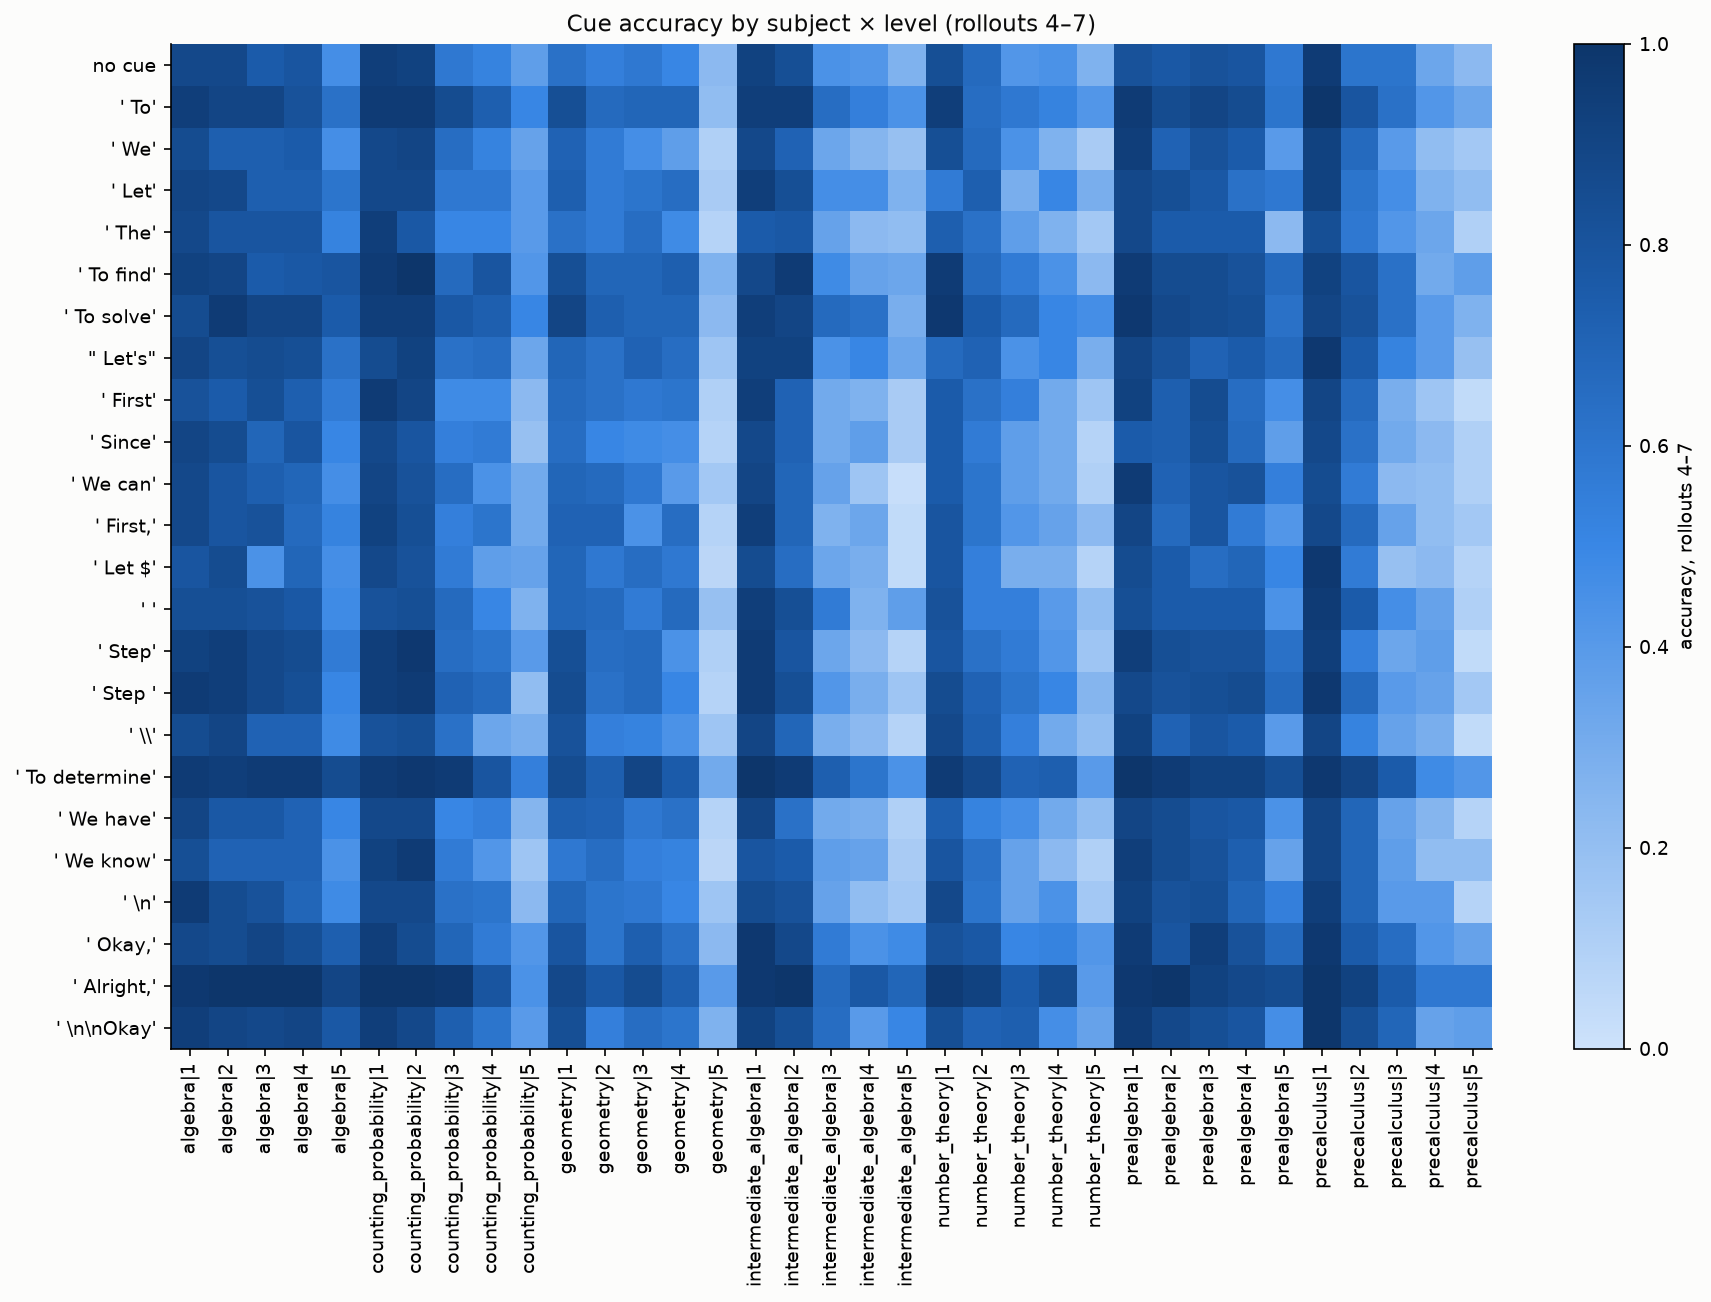

Data behind this chart, as committed beside it:
cue, algebra|1, algebra|2, algebra|3, algebra|4, algebra|5, counting_probability|1, counting_probability|2, counting_probability|3, counting_probability|4, counting_probability|5, geometry|1, geometry|2, geometry|3, geometry|4, geometry|5, intermediate_algebra|1, intermediate_algebra|2, intermediate_algebra|3, intermediate_algebra|4, intermediate_algebra|5, number_theory|1, number_theory|2, number_theory|3
no cue, 0.875, 0.875, 0.75, 0.7917, 0.4583, 0.9375, 0.9167, 0.5833, 0.5208, 0.375, 0.625, 0.5417, 0.5833, 0.5, 0.2292, 0.9167, 0.8333, 0.4375, 0.4167, 0.2708, 0.8333, 0.6667, 0.4167
' To', 0.9375, 0.8958, 0.8958, 0.8125, 0.625, 0.9583, 0.9583, 0.8542, 0.7292, 0.5, 0.8333, 0.6667, 0.6875, 0.6875, 0.2083, 0.9375, 0.9375, 0.6458, 0.5417, 0.4375, 0.9375, 0.6458, 0.5833
' We', 0.8542, 0.7292, 0.7292, 0.75, 0.4583, 0.875, 0.8958, 0.6458, 0.5208, 0.3542, 0.7083, 0.5625, 0.4583, 0.375, 0.1042, 0.875, 0.7083, 0.3333, 0.25, 0.1875, 0.8333, 0.6667, 0.4375
' Let', 0.8958, 0.875, 0.7292, 0.7292, 0.6042, 0.875, 0.875, 0.5833, 0.5833, 0.3958, 0.7292, 0.5625, 0.6042, 0.6458, 0.125, 0.9375, 0.8333, 0.4583, 0.4583, 0.2708, 0.5625, 0.7292, 0.2917
' The', 0.875, 0.7917, 0.7917, 0.7917, 0.5208, 0.9375, 0.7708, 0.5, 0.5, 0.3958, 0.625, 0.5625, 0.6458, 0.4792, 0.08333, 0.75, 0.7708, 0.3542, 0.2292, 0.2083, 0.7292, 0.625, 0.375
' To find', 0.9167, 0.8958, 0.75, 0.7708, 0.7917, 0.9583, 1.0, 0.6667, 0.7917, 0.4167, 0.8333, 0.6875, 0.6875, 0.7292, 0.2708, 0.875, 0.9583, 0.4792, 0.3542, 0.3333, 0.9583, 0.6667, 0.5625
' To solve', 0.8542, 0.9583, 0.8958, 0.8958, 0.75, 0.9375, 0.9375, 0.7708, 0.7292, 0.5, 0.8958, 0.7292, 0.6875, 0.6875, 0.2292, 0.9375, 0.8958, 0.6667, 0.625, 0.2917, 0.9792, 0.75, 0.6667
" Let's", 0.8958, 0.8333, 0.8542, 0.8333, 0.625, 0.8542, 0.9167, 0.625, 0.6458, 0.3333, 0.6875, 0.625, 0.7083, 0.6458, 0.1667, 0.9167, 0.9167, 0.4375, 0.5, 0.3333, 0.6667, 0.7083, 0.4375
' First', 0.8125, 0.75, 0.8333, 0.7292, 0.5625, 0.9583, 0.8958, 0.4792, 0.4792, 0.2292, 0.6667, 0.625, 0.5833, 0.6042, 0.1042, 0.9375, 0.7083, 0.3125, 0.2708, 0.125, 0.75, 0.625, 0.5417
' Since', 0.8958, 0.8542, 0.6875, 0.7917, 0.5, 0.875, 0.7917, 0.5417, 0.5625, 0.1875, 0.6458, 0.5, 0.4792, 0.4583, 0.08333, 0.875, 0.7083, 0.3125, 0.375, 0.125, 0.75, 0.5625, 0.375
' We can', 0.875, 0.7917, 0.7292, 0.6875, 0.4583, 0.8958, 0.8125, 0.6458, 0.4375, 0.3125, 0.6875, 0.6667, 0.5833, 0.3958, 0.1458, 0.8958, 0.6875, 0.3542, 0.1667, 0.02083, 0.75, 0.6042, 0.375
' First,', 0.875, 0.7917, 0.8125, 0.6667, 0.5208, 0.9167, 0.8333, 0.5417, 0.6042, 0.3125, 0.7083, 0.7083, 0.4375, 0.6458, 0.08333, 0.9375, 0.6875, 0.2708, 0.3333, 0.04167, 0.7917, 0.6042, 0.4167
' Let $', 0.7917, 0.8542, 0.4375, 0.6875, 0.4583, 0.875, 0.8125, 0.5625, 0.375, 0.3542, 0.6875, 0.5833, 0.6458, 0.5833, 0.0625, 0.8542, 0.6458, 0.3333, 0.2917, 0.04167, 0.7917, 0.5417, 0.2917
' ', 0.8333, 0.8333, 0.8125, 0.7708, 0.4792, 0.8125, 0.8333, 0.6667, 0.5, 0.2708, 0.6875, 0.6667, 0.5625, 0.6667, 0.1875, 0.9375, 0.8333, 0.5625, 0.2708, 0.375, 0.8125, 0.5417, 0.5417
' Step', 0.9167, 0.9375, 0.875, 0.8542, 0.5625, 0.9375, 0.9792, 0.6458, 0.6042, 0.3958, 0.8333, 0.6458, 0.6667, 0.4375, 0.1042, 0.9583, 0.7917, 0.3333, 0.2292, 0.08333, 0.7917, 0.625, 0.5625
' Step ', 0.9583, 0.9375, 0.875, 0.8333, 0.5, 0.9375, 0.9583, 0.7083, 0.6667, 0.2083, 0.8542, 0.625, 0.6667, 0.5, 0.08333, 0.9583, 0.8333, 0.4167, 0.2917, 0.1667, 0.8542, 0.7083, 0.6042
' \\', 0.8542, 0.8958, 0.7083, 0.7083, 0.4792, 0.8125, 0.8333, 0.625, 0.3333, 0.2917, 0.8125, 0.5417, 0.5208, 0.4375, 0.1667, 0.8958, 0.6875, 0.2917, 0.2292, 0.08333, 0.875, 0.7292, 0.5417
' To determine', 0.9583, 0.9375, 0.9583, 0.9583, 0.8542, 0.9583, 0.9792, 0.9583, 0.7917, 0.5417, 0.8542, 0.7292, 0.8958, 0.75, 0.3125, 1.0, 0.9583, 0.7292, 0.6042, 0.4375, 0.9583, 0.875, 0.7083
' We have', 0.8958, 0.7708, 0.7708, 0.7083, 0.5, 0.875, 0.875, 0.5, 0.5417, 0.25, 0.7292, 0.7083, 0.5833, 0.625, 0.08333, 0.8958, 0.625, 0.3125, 0.2917, 0.1042, 0.7292, 0.5208, 0.4583
' We know', 0.8333, 0.7083, 0.7083, 0.7083, 0.4375, 0.9167, 0.9583, 0.5625, 0.4167, 0.1667, 0.5833, 0.6458, 0.5417, 0.5208, 0.0625, 0.7917, 0.75, 0.375, 0.3542, 0.125, 0.7917, 0.625, 0.3542
' \n', 0.9583, 0.8542, 0.8125, 0.6875, 0.4792, 0.875, 0.875, 0.625, 0.6042, 0.2292, 0.6875, 0.6042, 0.5833, 0.5, 0.1667, 0.8542, 0.8125, 0.3542, 0.2083, 0.1458, 0.875, 0.6042, 0.3542
' Okay,', 0.875, 0.8542, 0.8958, 0.8333, 0.7292, 0.9375, 0.8542, 0.6875, 0.5625, 0.4167, 0.7917, 0.6042, 0.7292, 0.625, 0.2292, 0.9792, 0.875, 0.5625, 0.4375, 0.4792, 0.8125, 0.7708, 0.5
' Alright,', 0.9792, 1.0, 1.0, 1.0, 0.8958, 1.0, 1.0, 0.9792, 0.7917, 0.4375, 0.875, 0.7708, 0.8542, 0.7292, 0.3958, 0.9792, 1.0, 0.6667, 0.7708, 0.6875, 0.9583, 0.9167, 0.75
' \n\nOkay', 0.9375, 0.8958, 0.875, 0.8958, 0.7708, 0.9375, 0.875, 0.7292, 0.6042, 0.3958, 0.8333, 0.5417, 0.6458, 0.6042, 0.2708, 0.9167, 0.8333, 0.6458, 0.3958, 0.5, 0.8333, 0.7083, 0.7292
